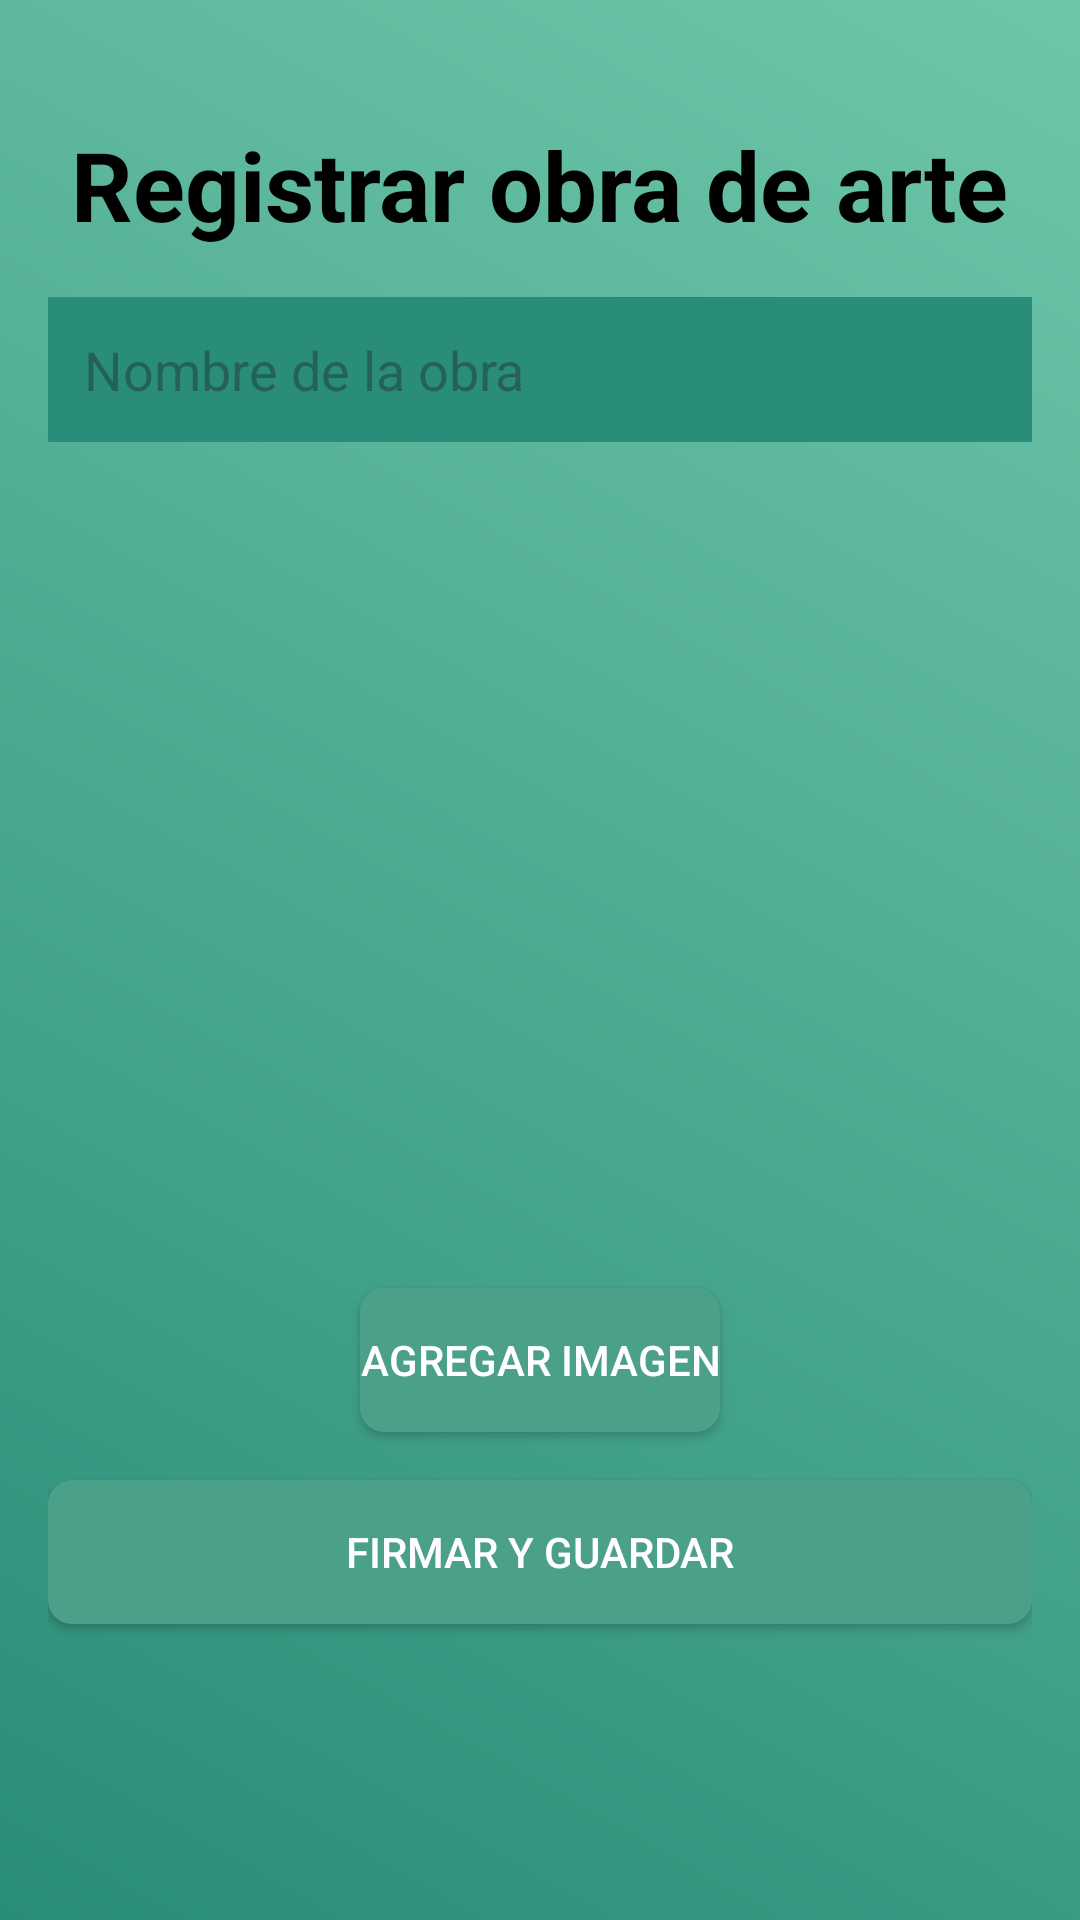

Write the Android layout XML for this screen, with the resource values it uses.
<!-- AndroidManifest.xml: application theme Theme.ArtAuthenticator -->
<!-- res/layout/activity_registrar.xml -->
<?xml version="1.0" encoding="utf-8"?>
<androidx.constraintlayout.widget.ConstraintLayout xmlns:android="http://schemas.android.com/apk/res/android"
    xmlns:app="http://schemas.android.com/apk/res-auto"
    xmlns:tools="http://schemas.android.com/tools"
    android:id="@+id/main"
    android:layout_width="match_parent"
    android:layout_height="match_parent"
    android:padding="16dp"
    android:background="@drawable/background_gradient"
    tools:context=".RegistrarImagen">

    <TextView
        android:id="@+id/textViewTitle"
        android:layout_width="wrap_content"
        android:layout_height="wrap_content"
        android:text="@string/tituloRegistro"
        android:textSize="32sp"
        android:textColor="@color/black"
        android:textStyle="bold"
        app:layout_constraintTop_toTopOf="parent"
        app:layout_constraintStart_toStartOf="parent"
        app:layout_constraintEnd_toEndOf="parent"
        android:layout_marginTop="24dp" />

    <EditText
        android:id="@+id/editTextNombreObra"
        android:layout_width="0dp"
        android:layout_height="wrap_content"
        android:hint="@string/hint1"
        android:textColor="@android:color/black"
        android:background="@color/appColorEnd"
        app:layout_constraintTop_toBottomOf="@id/textViewTitle"
        app:layout_constraintStart_toStartOf="parent"
        app:layout_constraintEnd_toEndOf="parent"
        android:padding="12dp"
        android:layout_marginTop="16dp"
        android:layout_marginBottom="16dp" />

    <ImageView
        android:id="@+id/imageId"
        android:layout_width="250dp"
        android:layout_height="250dp"
        android:contentDescription="Imagen seleccionada"
        android:src="@drawable/placeholder"
        android:scaleType="centerCrop"
        app:layout_constraintTop_toBottomOf="@id/editTextNombreObra"
        app:layout_constraintBottom_toTopOf="@id/btnCargarImg"
        app:layout_constraintStart_toStartOf="parent"
        app:layout_constraintEnd_toEndOf="parent"
        android:layout_marginTop="16dp"
        android:layout_marginBottom="16dp" />


    <Button
        android:id="@+id/btnCargarImg"
        android:layout_width="wrap_content"
        android:layout_height="wrap_content"
        android:text="@string/guardarImagen"
        android:textColor="@android:color/white"
        android:background="@drawable/button_background"
        app:layout_constraintTop_toBottomOf="@id/imageId"
        app:layout_constraintStart_toStartOf="parent"
        app:layout_constraintEnd_toEndOf="parent"
        android:layout_marginTop="16dp" />

    <Button
        android:id="@+id/btnFirmarGuardar"
        android:layout_width="match_parent"
        android:layout_height="wrap_content"
        android:text="@string/firmarImagen"
        android:textColor="@android:color/white"
        android:background="@drawable/button_background"
        app:layout_constraintTop_toBottomOf="@id/btnCargarImg"
        app:layout_constraintStart_toStartOf="parent"
        app:layout_constraintEnd_toEndOf="parent"
        android:layout_marginTop="16dp"
        android:layout_marginBottom="24dp" />


</androidx.constraintlayout.widget.ConstraintLayout>
<!-- resources referenced by this layout -->
<resources>
  <color name="appColorEnd">#2A8D79</color>
  <color name="black">#FF000000</color>
  <!-- drawable background_gradient (drawable) -->
  <?xml version="1.0" encoding="utf-8"?>
  <layer-list xmlns:android="http://schemas.android.com/apk/res/android">
      <item>
          <shape android:shape="rectangle">
              <gradient
                  android:angle="45"
                  android:endColor="@color/appColor"
                  android:startColor="@color/appColorEnd"
                  android:type="linear" />
          </shape>
      </item>
  </layer-list>
  <!-- drawable button_background (drawable) -->
  <?xml version="1.0" encoding="utf-8"?>
  <selector xmlns:android="http://schemas.android.com/apk/res/android">
      <item android:state_pressed="true">
          <shape>
              <solid android:color="#38806C"/>
              <corners android:radius="8dp"/>
          </shape>
      </item>
      <item>
          <shape>
              <solid android:color="#4BA089"/>
              <corners android:radius="8dp"/>
          </shape>
      </item>
  </selector>
  <string name="firmarImagen">Firmar y guardar</string>
  <string name="guardarImagen">Agregar Imagen</string>
  <string name="hint1">Nombre de la obra</string>
  <string name="tituloRegistro">Registrar obra de arte</string>
  <style name="Theme.ArtAuthenticator" parent="Base.Theme.ArtAuthenticator" />
  <color name="appColor">#6EC6A9</color>
  <style name="Base.Theme.ArtAuthenticator" parent="Theme.Material3.DayNight.NoActionBar">
          
          
      </style>
</resources>
